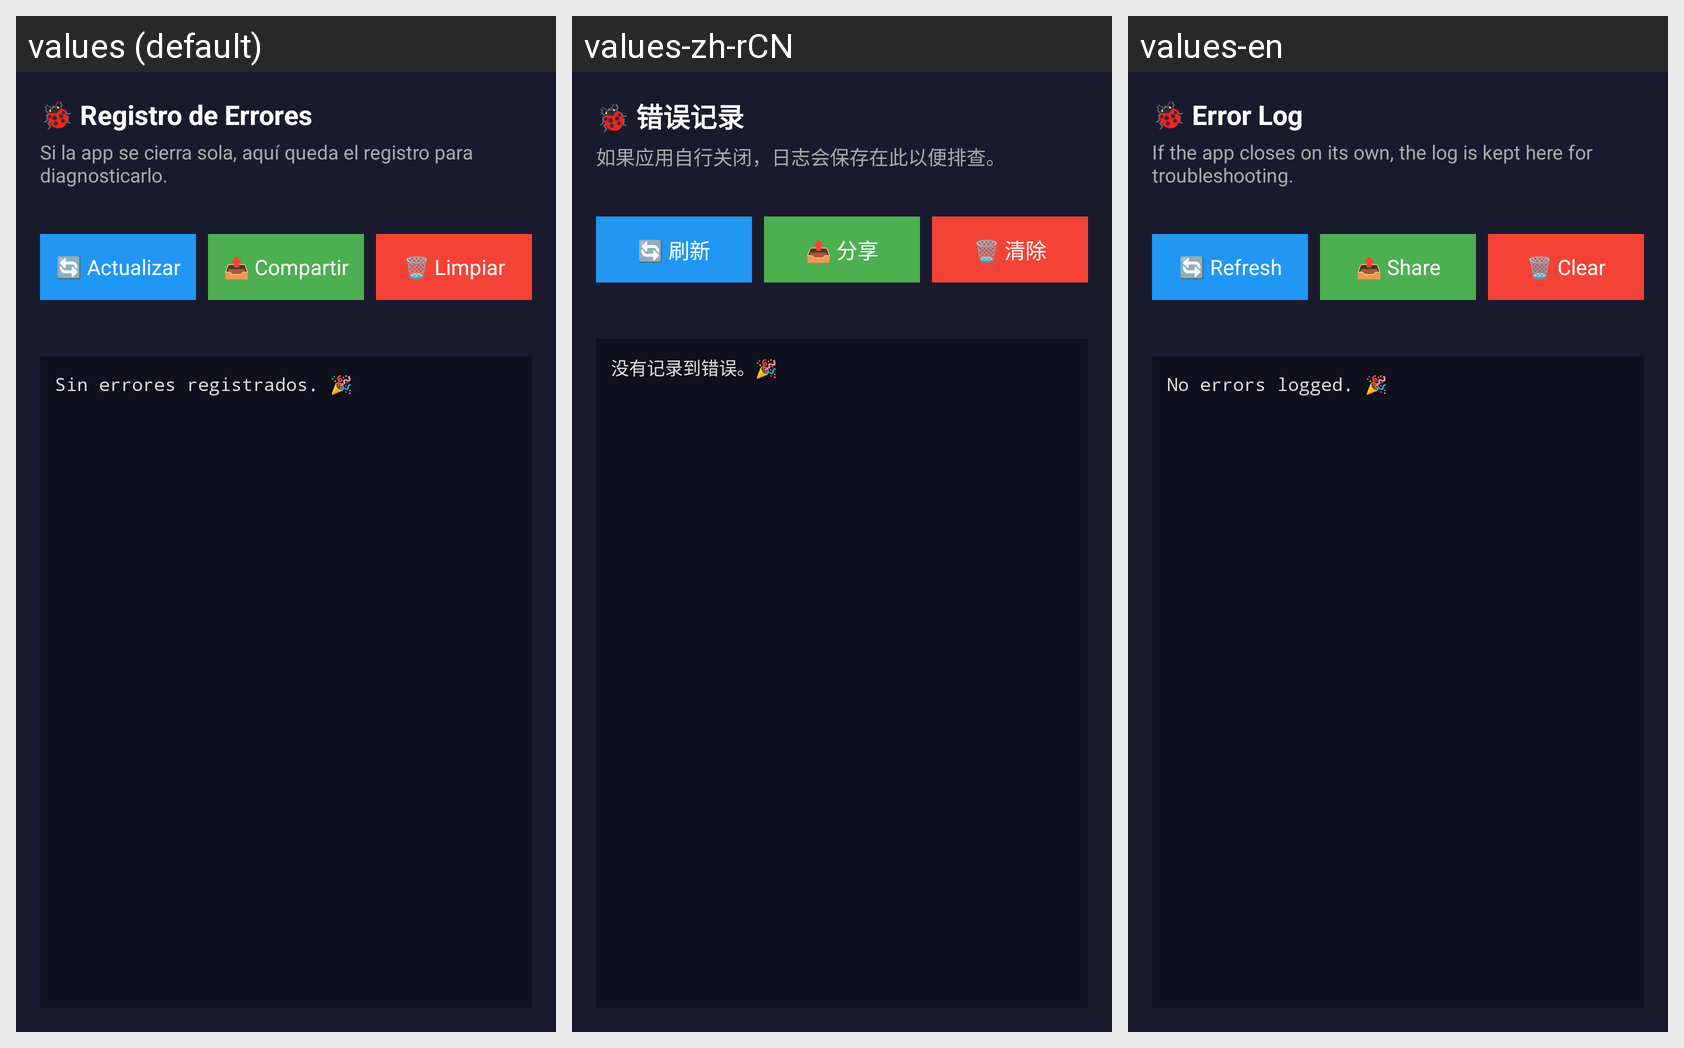

Locale-by-locale string values for the Android screen shown in this grid:
Android screen res/layout/fragment_errores.xml rendered under 3 locales, left to right: values (default), values-zh-rCN, values-en. Device: Nexus 5 (rendered at 1080×1920; each locale shown at half size, 540×960, under a caption strip naming it); theme Theme.DiagnosticoDemo.
Strings drawn on this screen, with the default value and each locale's value (text and hints the layout hard-codes, and strings that could not be matched under every locale, appear in the picture but are not listed):

err_titulo
  values: 🐞 Registro de Errores
  values-zh-rCN: 🐞 错误记录
  values-en: 🐞 Error Log

err_desc
  values: Si la app se cierra sola, aquí queda el registro para diagnosticarlo.
  values-zh-rCN: 如果应用自行关闭，日志会保存在此以便排查。
  values-en: If the app closes on its own, the log is kept here for troubleshooting.

btn_actualizar
  values: 🔄 Actualizar
  values-zh-rCN: 🔄 刷新
  values-en: 🔄 Refresh

err_compartir
  values: 📤 Compartir
  values-zh-rCN: 📤 分享
  values-en: 📤 Share

err_limpiar
  values: 🗑 Limpiar
  values-zh-rCN: 🗑 清除
  values-en: 🗑 Clear

err_sin_errores
  values: Sin errores registrados. 🎉
  values-zh-rCN: 没有记录到错误。🎉
  values-en: No errors logged. 🎉
